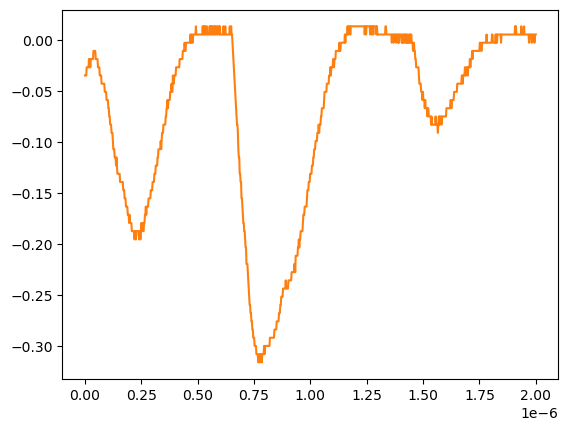

Source data for this figure (header and first rows):
# KEYSIGHT TECHNOLOGIES, MSO-X 3024T, MY58262555, 07.30.2019051434
# time, 1
# 2024-07-24 15:48:12.401997
0.000000000000000000e+00, -3.447240000000000026e-02
2.002002002002001797e-09, -3.447240000000000026e-02
4.004004004004003593e-09, -3.447240000000000026e-02
6.006006006006005804e-09, -3.447240000000000026e-02
8.008008008008007187e-09, -2.643219999999999945e-02
1.001001001001000857e-08, -2.643219999999999945e-02
1.201201201201201161e-08, -2.643219999999999945e-02
1.401401401401401299e-08, -2.643219999999999945e-02
1.601601601601601437e-08, -2.643219999999999945e-02
1.801801801801801741e-08, -1.839199999999999863e-02
2.002002002002001714e-08, -2.643219999999999945e-02
2.202202202202202018e-08, -1.839199999999999863e-02
2.402402402402402322e-08, -2.643219999999999945e-02
2.602602602602602294e-08, -1.839199999999999863e-02
2.802802802802802598e-08, -1.839199999999999863e-02
3.003003003003002571e-08, -1.839199999999999863e-02
3.203203203203202875e-08, -1.839199999999999863e-02
3.403403403403403179e-08, -1.839199999999999863e-02
3.603603603603603482e-08, -1.839199999999999863e-02
3.803803803803803124e-08, -1.035179999999999954e-02
4.004004004004003428e-08, -1.035179999999999954e-02
4.204204204204203732e-08, -1.035179999999999954e-02
4.404404404404404036e-08, -1.035179999999999954e-02
4.604604604604604339e-08, -1.035179999999999954e-02
4.804804804804804643e-08, -1.839199999999999863e-02
5.005005005005004285e-08, -1.839199999999999863e-02
5.205205205205204589e-08, -1.839199999999999863e-02
5.405405405405404893e-08, -1.839199999999999863e-02
5.605605605605605196e-08, -1.839199999999999863e-02
5.805805805805805500e-08, -2.643219999999999945e-02
6.006006006006005142e-08, -2.643219999999999945e-02
6.206206206206205446e-08, -2.643219999999999945e-02
6.406406406406405750e-08, -2.643219999999999945e-02
6.606606606606606053e-08, -3.447240000000000026e-02
6.806806806806806357e-08, -3.447240000000000026e-02
7.007007007007006661e-08, -3.447240000000000026e-02
7.207207207207206965e-08, -3.447240000000000026e-02
7.407407407407407268e-08, -4.251259999999999761e-02
7.607607607607606249e-08, -4.251259999999999761e-02
7.807807807807806552e-08, -4.251259999999999761e-02
8.008008008008006856e-08, -4.251259999999999761e-02
8.208208208208207160e-08, -4.251259999999999761e-02
8.408408408408407464e-08, -4.251259999999999761e-02
8.608608608608607767e-08, -4.251259999999999761e-02
8.808808808808808071e-08, -5.055280000000000190e-02
9.009009009009008375e-08, -5.055280000000000190e-02
9.209209209209208679e-08, -5.055280000000000190e-02
9.409409409409408982e-08, -5.055280000000000190e-02
9.609609609609609286e-08, -5.859299999999999925e-02
9.809809809809808266e-08, -5.859299999999999925e-02
1.001001001001000857e-07, -5.859299999999999925e-02
1.021021021021020887e-07, -5.859299999999999925e-02
1.041041041041040918e-07, -6.663320000000000354e-02
1.061061061061060948e-07, -6.663320000000000354e-02
1.081081081081080979e-07, -7.467340000000000089e-02
1.101101101101101009e-07, -7.467340000000000089e-02
1.121121121121121039e-07, -8.271359999999999824e-02
1.141141141141141070e-07, -8.271359999999999824e-02
... 942 more rows
